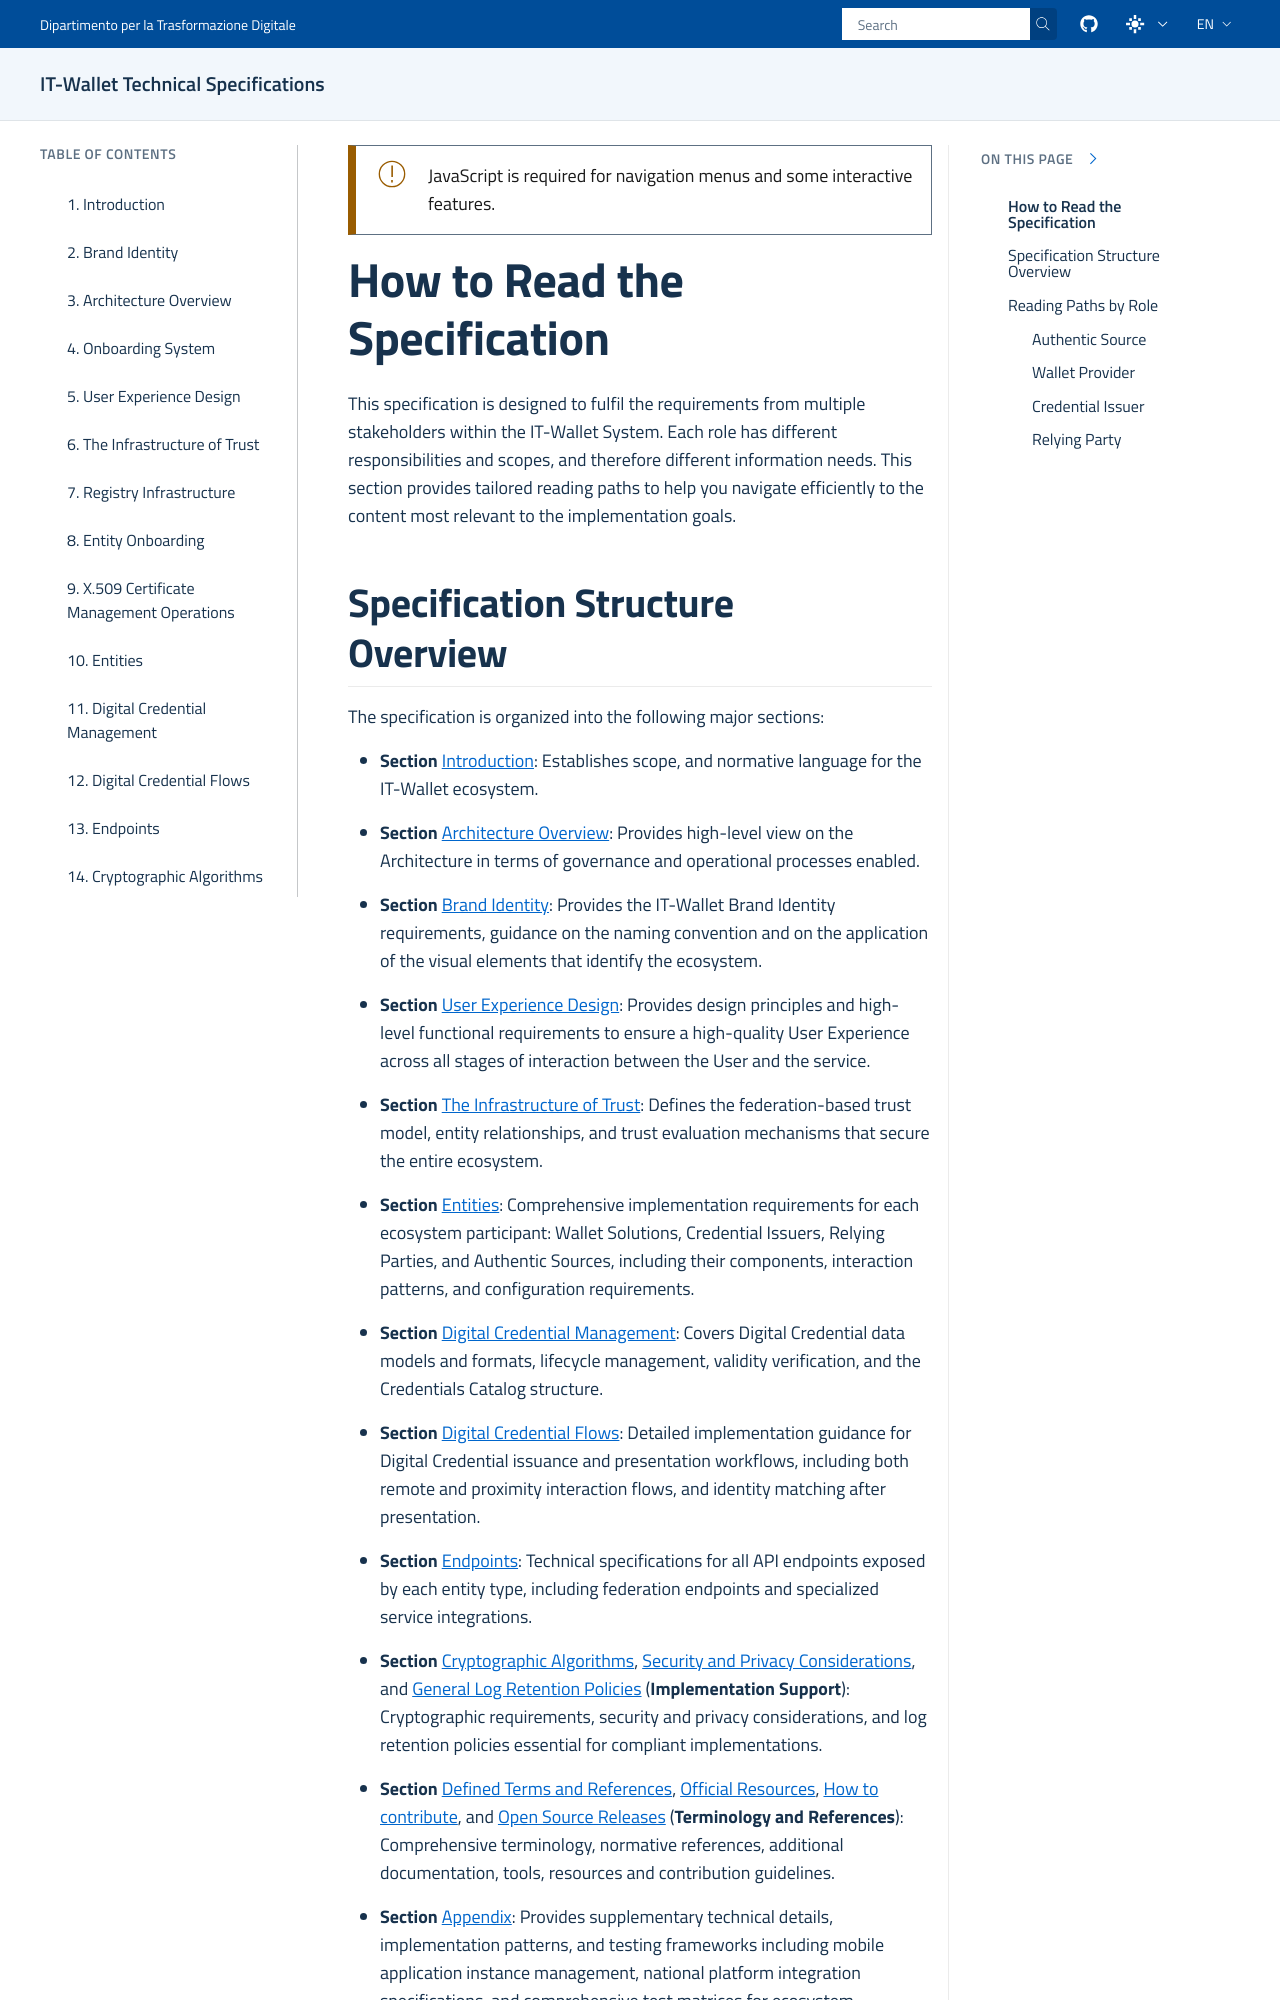

repository: italia/eid-wallet-it-docs · page: prs/pr1212/en/how-to-read-spec.html · generator: sphinx

.. include:: ../common/common_definitions.rst
.. Included via introduction.rst at title level '-' (level 1).

How to Read the Specification
-----------------------------

This specification is designed to fulfil the requirements from multiple stakeholders within the IT-Wallet System. Each role has different responsibilities and scopes, and therefore different information needs. This section provides tailored reading paths to help you navigate efficiently to the content most relevant to the implementation goals.
